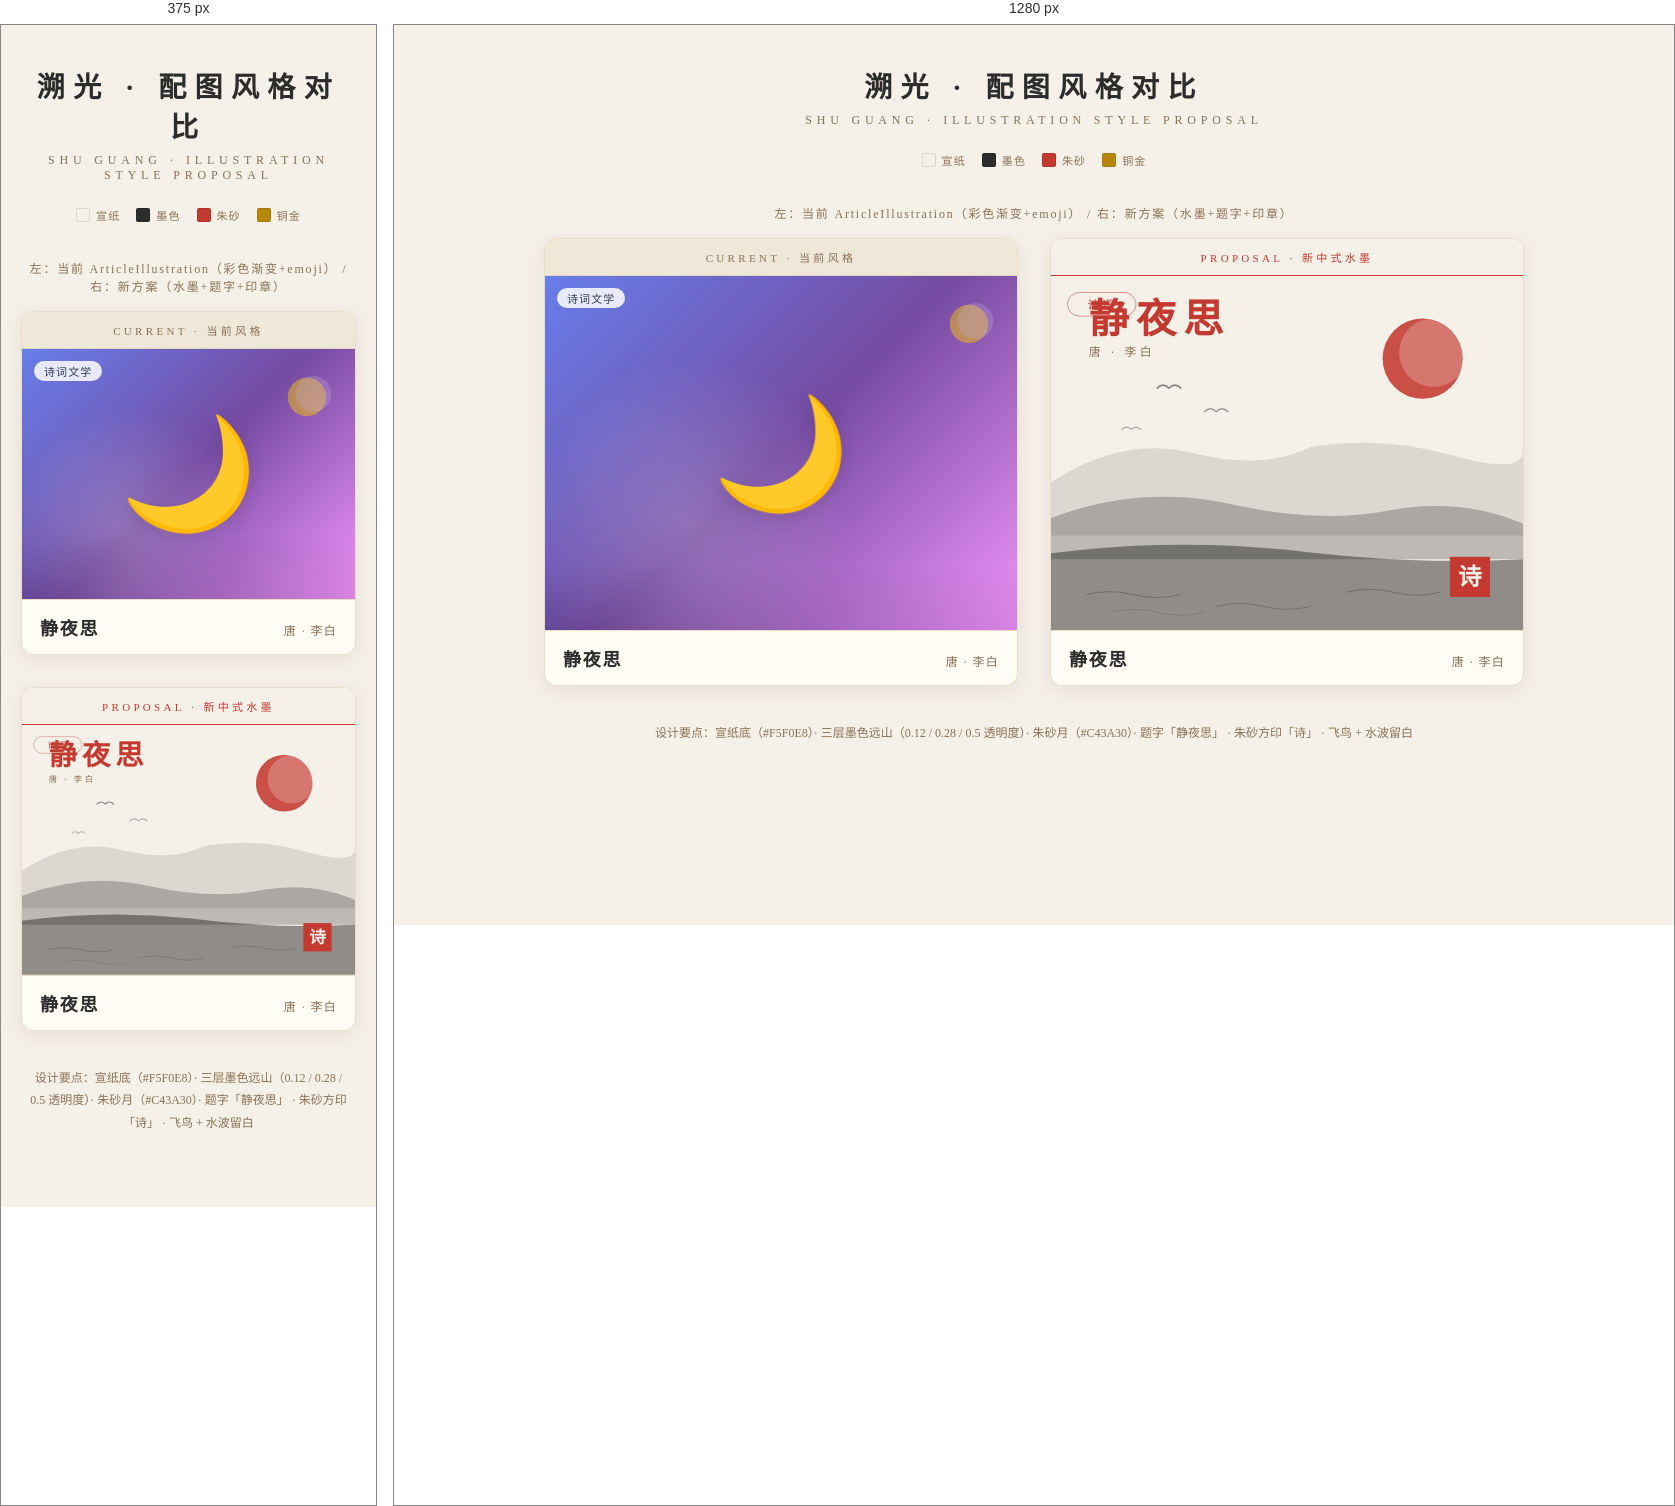
Rendered at 375 px and 1280 px, left to right.

<!-- file: illustration-preview.html -->
<!DOCTYPE html>
<html lang="zh-CN">
<head>
  <meta charset="UTF-8">
  <meta name="viewport" content="width=device-width, initial-scale=1.0">
  <title>水墨风格插图预览 · 溯光 Aetherlight</title>
  <style>
    * { box-sizing: border-box; }
    body {
      font-family: "Noto Serif SC", "Songti SC", "STSong", serif;
      background: #F5F0E8;
      margin: 0;
      padding: 40px 20px 60px;
      color: #2C2C2C;
    }
    .header { text-align: center; margin-bottom: 16px; }
    .header h1 {
      font-size: 28px; font-weight: 700; letter-spacing: 0.3em; margin: 0;
    }
    .header .sub {
      color: #8B7355; font-size: 12px; letter-spacing: 0.4em;
      margin-top: 8px;
    }
    .colors {
      display: flex; justify-content: center; gap: 16px; margin: 24px auto 36px;
      font-size: 11px; color: #8B7355; letter-spacing: 0.1em;
    }
    .colors span { display: inline-flex; align-items: center; gap: 6px; }
    .colors i { width: 14px; height: 14px; border-radius: 2px; border: 1px solid rgba(0,0,0,0.1); }
    .compare {
      max-width: 980px; margin: 0 auto 16px; padding: 0 8px;
      text-align: center; font-size: 12px; color: #8B7355; letter-spacing: 0.15em;
    }
    .grid {
      display: grid; grid-template-columns: 1fr 1fr; gap: 32px;
      max-width: 980px; margin: 0 auto;
    }
    @media (max-width: 768px) { .grid { grid-template-columns: 1fr; } }
    .card {
      border-radius: 12px; overflow: hidden;
      background: #FFFCF5;
      box-shadow: 0 4px 20px rgba(60, 40, 20, 0.08);
      border: 1px solid #E8DDC8;
    }
    .card .label {
      padding: 10px 16px; font-size: 11px; letter-spacing: 0.3em;
      background: #EFE7D7; color: #8B7355; text-align: center;
      border-bottom: 1px solid #E0D5C0;
    }
    .card .art { aspect-ratio: 4 / 3; position: relative; overflow: hidden; }
    .card .title-row {
      padding: 14px 18px; display: flex; justify-content: space-between; align-items: baseline;
      border-top: 1px solid #E8DDC8;
    }
    .card .title-row .t { font-size: 18px; font-weight: 700; letter-spacing: 0.1em; }
    .card .title-row .m { font-size: 12px; color: #8B7355; letter-spacing: 0.1em; }
    /* 旧风格：彩色渐变+emoji */
    .old-art { background: linear-gradient(135deg, #667eea 0%, #764ba2 50%, #f093fb 100%); }
    .old-art .glow {
      position: absolute; inset: 0;
      background: radial-gradient(circle at 30% 70%, rgba(255,255,255,0.2) 0%, transparent 40%);
    }
    .old-art .moon { position: absolute; top: 16px; right: 16px; opacity: 0.5; }
    .old-art .center { position: absolute; inset: 0; display: flex; align-items: center; justify-content: center; }
    .old-art .center span { font-size: 110px; filter: drop-shadow(0 4px 8px rgba(0,0,0,0.1)); }
    .old-art .chip {
      position: absolute; left: 12px; top: 12px; padding: 2px 10px; border-radius: 99px;
      background: rgba(255,255,255,0.85); color: #2c3e50; font-size: 11px; letter-spacing: 0.1em;
      backdrop-filter: blur(4px);
    }
    .old-art .mask {
      position: absolute; inset-inline: 0; bottom: 0; height: 64px;
      background: linear-gradient(to top, rgba(0,0,0,0.1), transparent);
    }
  </style>
</head>
<body>
  <div class="header">
    <h1>溯光 · 配图风格对比</h1>
    <div class="sub">SHU GUANG · ILLUSTRATION STYLE PROPOSAL</div>
    <div class="colors">
      <span><i style="background:#F5F0E8"></i>宣纸</span>
      <span><i style="background:#2C2C2C"></i>墨色</span>
      <span><i style="background:#C43A30"></i>朱砂</span>
      <span><i style="background:#B8860B"></i>铜金</span>
    </div>
    <div class="compare">左：当前 ArticleIllustration（彩色渐变+emoji） / 右：新方案（水墨+题字+印章）</div>
  </div>

  <div class="grid">
    <!-- 旧风格 -->
    <div class="card">
      <div class="label">CURRENT · 当前风格</div>
      <div class="art old-art">
        <div class="glow"></div>
        <div class="chip">诗词文学</div>
        <svg class="moon" width="64" height="64" viewBox="0 0 100 100">
          <circle cx="50" cy="50" r="30" fill="#f1c40f" />
          <circle cx="60" cy="45" r="28" fill="rgba(255,255,255,0.3)" />
        </svg>
        <div class="center"><span>🌙</span></div>
        <div class="mask"></div>
      </div>
      <div class="title-row">
        <div class="t">静夜思</div>
        <div class="m">唐 · 李白</div>
      </div>
    </div>

    <!-- 新水墨风格 -->
    <div class="card">
      <div class="label" style="background:#F5F0E8; color:#C43A30; border-color:#C43A30;">PROPOSAL · 新中式水墨</div>
      <div class="art" style="background:#F5F0E8;">
        <svg viewBox="0 0 400 300" xmlns="http://www.w3.org/2000/svg" style="width:100%; height:100%; display:block;">
          <defs>
            <linearGradient id="mist" x1="0" y1="0" x2="0" y2="1">
              <stop offset="0%" stop-color="#F5F0E8" stop-opacity="0.4"/>
              <stop offset="100%" stop-color="#F5F0E8" stop-opacity="0"/>
            </linearGradient>
            <filter id="rough">
              <feTurbulence type="fractalNoise" baseFrequency="0.9" numOctaves="2" />
              <feDisplacementMap in="SourceGraphic" scale="2" />
            </filter>
          </defs>

          <!-- 雾气 -->
          <rect x="0" y="100" width="400" height="80" fill="url(#mist)"/>

          <!-- 远山：极淡墨 -->
          <path d="M 0 175 Q 60 135 120 150 T 220 145 Q 280 135 340 152 T 400 148 L 400 220 L 0 220 Z"
                fill="#2C2C2C" opacity="0.12"/>
          <!-- 中山：淡墨 -->
          <path d="M 0 205 Q 80 175 160 195 Q 230 210 290 198 Q 350 188 400 210 L 400 240 L 0 240 Z"
                fill="#2C2C2C" opacity="0.28"/>
          <!-- 近山：墨色 -->
          <path d="M 0 235 Q 100 222 200 232 Q 300 245 400 240 L 400 300 L 0 300 Z"
                fill="#2C2C2C" opacity="0.5"/>

          <!-- 月亮 - 朱砂圆 -->
          <circle cx="315" cy="70" r="34" fill="#C43A30" opacity="0.88"/>
          <circle cx="324" cy="65" r="29" fill="#F5F0E8" opacity="0.25"/>

          <!-- 水面波纹 -->
          <path d="M 30 270 Q 50 265 70 270 T 110 270" stroke="#2C2C2C" stroke-width="0.8" fill="none" opacity="0.35"/>
          <path d="M 140 280 Q 160 275 180 280 T 220 280" stroke="#2C2C2C" stroke-width="0.8" fill="none" opacity="0.3"/>
          <path d="M 250 268 Q 270 263 290 268 T 330 268" stroke="#2C2C2C" stroke-width="0.8" fill="none" opacity="0.35"/>
          <path d="M 50 285 Q 70 280 90 285 T 130 285" stroke="#2C2C2C" stroke-width="0.6" fill="none" opacity="0.25"/>

          <!-- 飞鸟 -->
          <path d="M 90 95 Q 95 90 100 95 M 100 95 Q 105 90 110 95" stroke="#2C2C2C" stroke-width="1.3" fill="none" opacity="0.55" stroke-linecap="round"/>
          <path d="M 130 115 Q 135 110 140 115 M 140 115 Q 145 110 150 115" stroke="#2C2C2C" stroke-width="1.1" fill="none" opacity="0.45" stroke-linecap="round"/>
          <path d="M 60 130 Q 64 126 68 130 M 68 130 Q 72 126 76 130" stroke="#2C2C2C" stroke-width="1" fill="none" opacity="0.4" stroke-linecap="round"/>

          <!-- 题字 - 朱砂竖排 -->
          <text x="32" y="48" font-family="'Noto Serif SC','Songti SC',serif" font-size="34" font-weight="900" fill="#C43A30" letter-spacing="6">静夜思</text>
          <!-- 副标题 -->
          <text x="32" y="68" font-family="'Noto Serif SC',serif" font-size="10" fill="#8B7355" letter-spacing="3">唐 · 李白</text>

          <!-- 印章 - 朱砂方块 -->
          <rect x="338" y="238" width="34" height="34" fill="#C43A30"/>
          <text x="355" y="262" text-anchor="middle" font-family="'Noto Serif SC',serif" font-size="20" font-weight="900" fill="#F5F0E8">诗</text>

          <!-- 分类 chip -->
          <rect x="14" y="14" width="58" height="20" rx="10" fill="none" stroke="#C43A30" stroke-width="0.6" opacity="0.7"/>
          <text x="43" y="28" text-anchor="middle" font-family="'Noto Serif SC',serif" font-size="10" fill="#C43A30" letter-spacing="2">诗词</text>
        </svg>
      </div>
      <div class="title-row">
        <div class="t">静夜思</div>
        <div class="m">唐 · 李白</div>
      </div>
    </div>
  </div>

  <div style="max-width:980px; margin:36px auto 0; padding:0 8px; font-size:12px; color:#8B7355; line-height:1.9; text-align:center;">
    <p>设计要点：宣纸底（#F5F0E8）· 三层墨色远山（0.12 / 0.28 / 0.5 透明度）· 朱砂月（#C43A30）· 题字「静夜思」 · 朱砂方印「诗」 · 飞鸟 + 水波留白</p>
  </div>
</body>
</html>